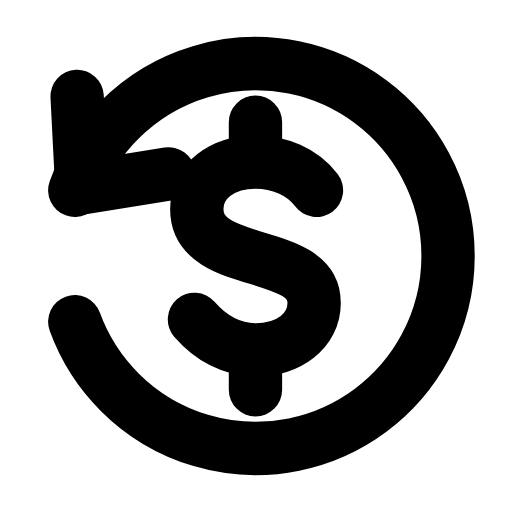
t = 0.00 s
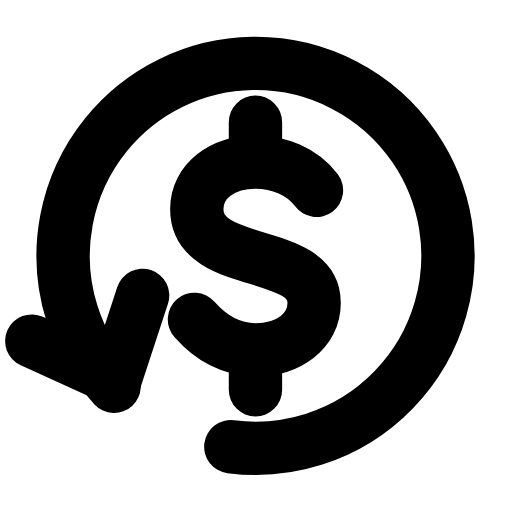
t = 0.21 s
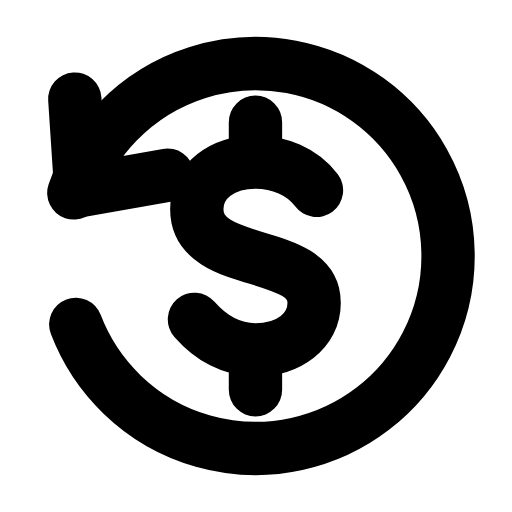
t = 0.64 s
t = 0.93 s: frame unchanged from t = 0.00 s, image omitted
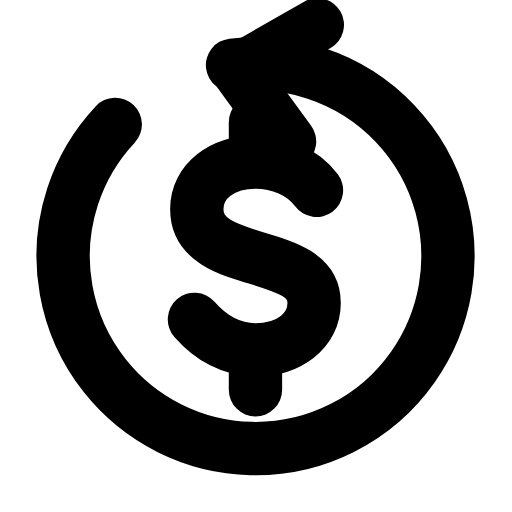
t = 1.28 s
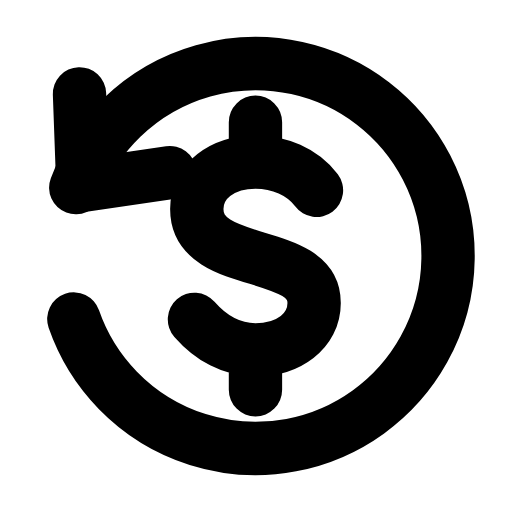
t = 1.57 s

The animated SVG that drew these frames (rendered in a browser with its animation timeline set to each time). Animation: 1 SMIL element (animateTransform=1); one cycle of 1.90 s, repeats indefinitely.

<svg xmlns="http://www.w3.org/2000/svg" width="24" height="24" viewBox="0 0 24 24" fill="none"><g transform="translate(-1.225 -1.2) scale(1.1)"><g><animateTransform attributeName="transform" type="rotate" values="0 12 12;360 12 12;360 12 12;0 12 12;0 12 12" keyTimes="0;0.45;0.6;0.9;1" dur="1.9s" repeatCount="indefinite" calcMode="spline" keySplines="0.16 1 0.3 1;0.16 1 0.3 1;0.16 1 0.3 1;0.16 1 0.3 1"/><path stroke="currentColor" stroke-width="2.273" stroke-linecap="round" stroke-linejoin="round" fill="none" d="M4.3 14.8A8.2 8.2 0 1 0 4.3 9.2"></path><path stroke="currentColor" stroke-width="2.273" stroke-linecap="round" stroke-linejoin="round" fill="none" d="M4.4 5.2L4.6 9.1L8.3 8.5"></path></g><path stroke="currentColor" stroke-width="2.273" stroke-linecap="round" stroke-linejoin="round" fill="none" d="M14.6 9.2C14 8.4 13 8 12 8C10.6 8 9.5 8.8 9.5 10C9.5 12.6 14.5 11.6 14.5 14C14.5 15.2 13.4 16 12 16C11 16 10.1 15.5 9.4 14.7M12 6.3L12 8M12 16L12 17.7"></path></g></svg>
